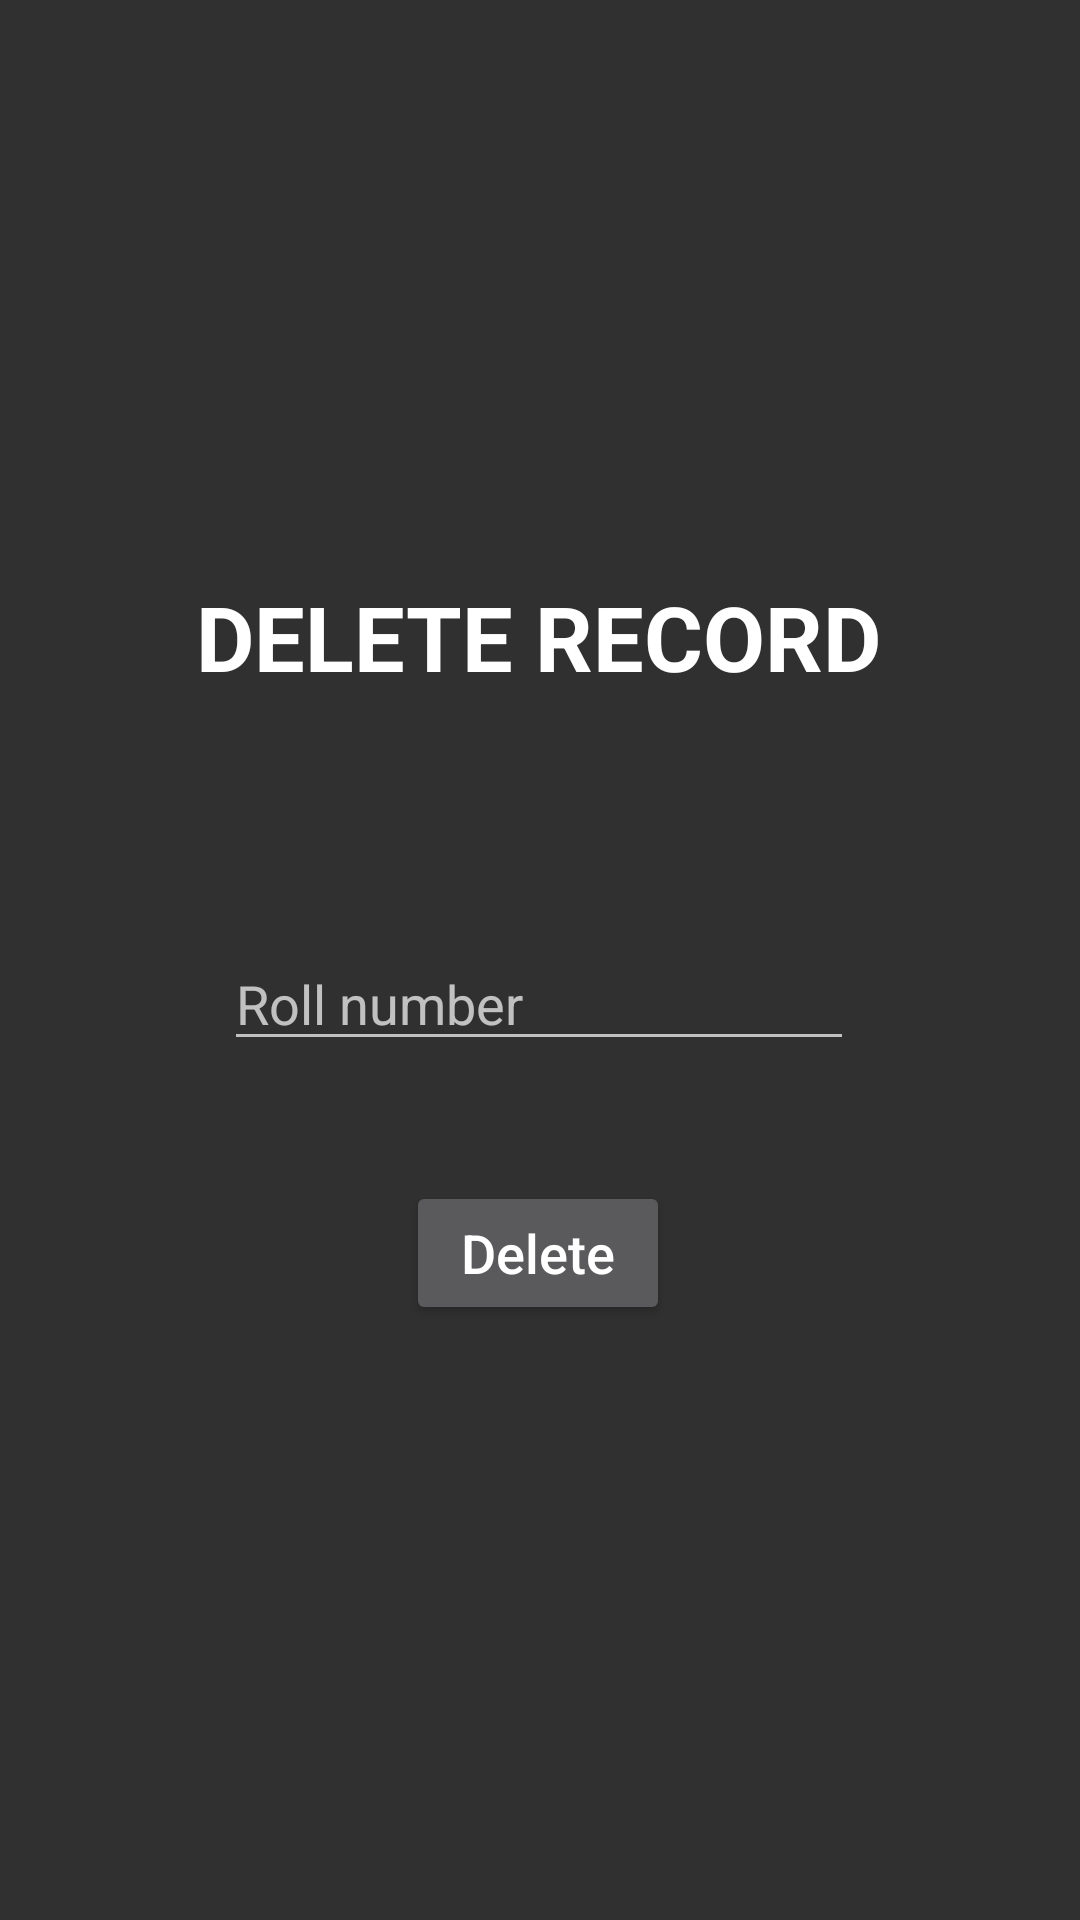

The Android layout XML behind this screen, and the referenced resources:
<!-- AndroidManifest.xml: application theme Theme.AppCompat.NoActionBar -->
<!-- res/layout/activity_delete_record.xml -->
<?xml version="1.0" encoding="utf-8"?>
<androidx.constraintlayout.widget.ConstraintLayout xmlns:android="http://schemas.android.com/apk/res/android"
    xmlns:app="http://schemas.android.com/apk/res-auto"
    xmlns:tools="http://schemas.android.com/tools"
    android:layout_width="match_parent"
    android:layout_height="match_parent"
    tools:context=".DeleteRecord">

    <TextView
        android:id="@+id/textView5"
        android:layout_width="wrap_content"
        android:layout_height="wrap_content"
        android:layout_marginTop="192dp"
        android:text="Delete record"
        android:textAllCaps="true"
        android:textColor="#FFFFFF"
        android:textColorHint="#FFFFFF"
        android:textSize="30sp"
        android:textStyle="bold"
        app:layout_constraintEnd_toEndOf="parent"
        app:layout_constraintHorizontal_bias="0.497"
        app:layout_constraintStart_toStartOf="parent"
        app:layout_constraintTop_toTopOf="parent" />

    <EditText
        android:id="@+id/editTextTextPersonName"
        android:layout_width="wrap_content"
        android:layout_height="wrap_content"
        android:layout_marginTop="80dp"
        android:ems="10"
        android:hint="Roll number"
        android:inputType="textPersonName"
        android:textColor="#FFFFFF"
        app:layout_constraintEnd_toEndOf="parent"
        app:layout_constraintHorizontal_bias="0.497"
        app:layout_constraintStart_toStartOf="parent"
        app:layout_constraintTop_toBottomOf="@+id/textView5" />

    <Button
        android:id="@+id/button8"
        android:layout_width="wrap_content"
        android:layout_height="wrap_content"
        android:layout_marginTop="40dp"
        android:onClick="OnClick"
        android:text="Delete"
        android:textAllCaps="false"
        android:textSize="18sp"
        app:layout_constraintEnd_toEndOf="parent"
        app:layout_constraintHorizontal_bias="0.498"
        app:layout_constraintStart_toStartOf="parent"
        app:layout_constraintTop_toBottomOf="@+id/editTextTextPersonName" />

</androidx.constraintlayout.widget.ConstraintLayout>
<!-- resources referenced by this layout -->
<resources>

</resources>
